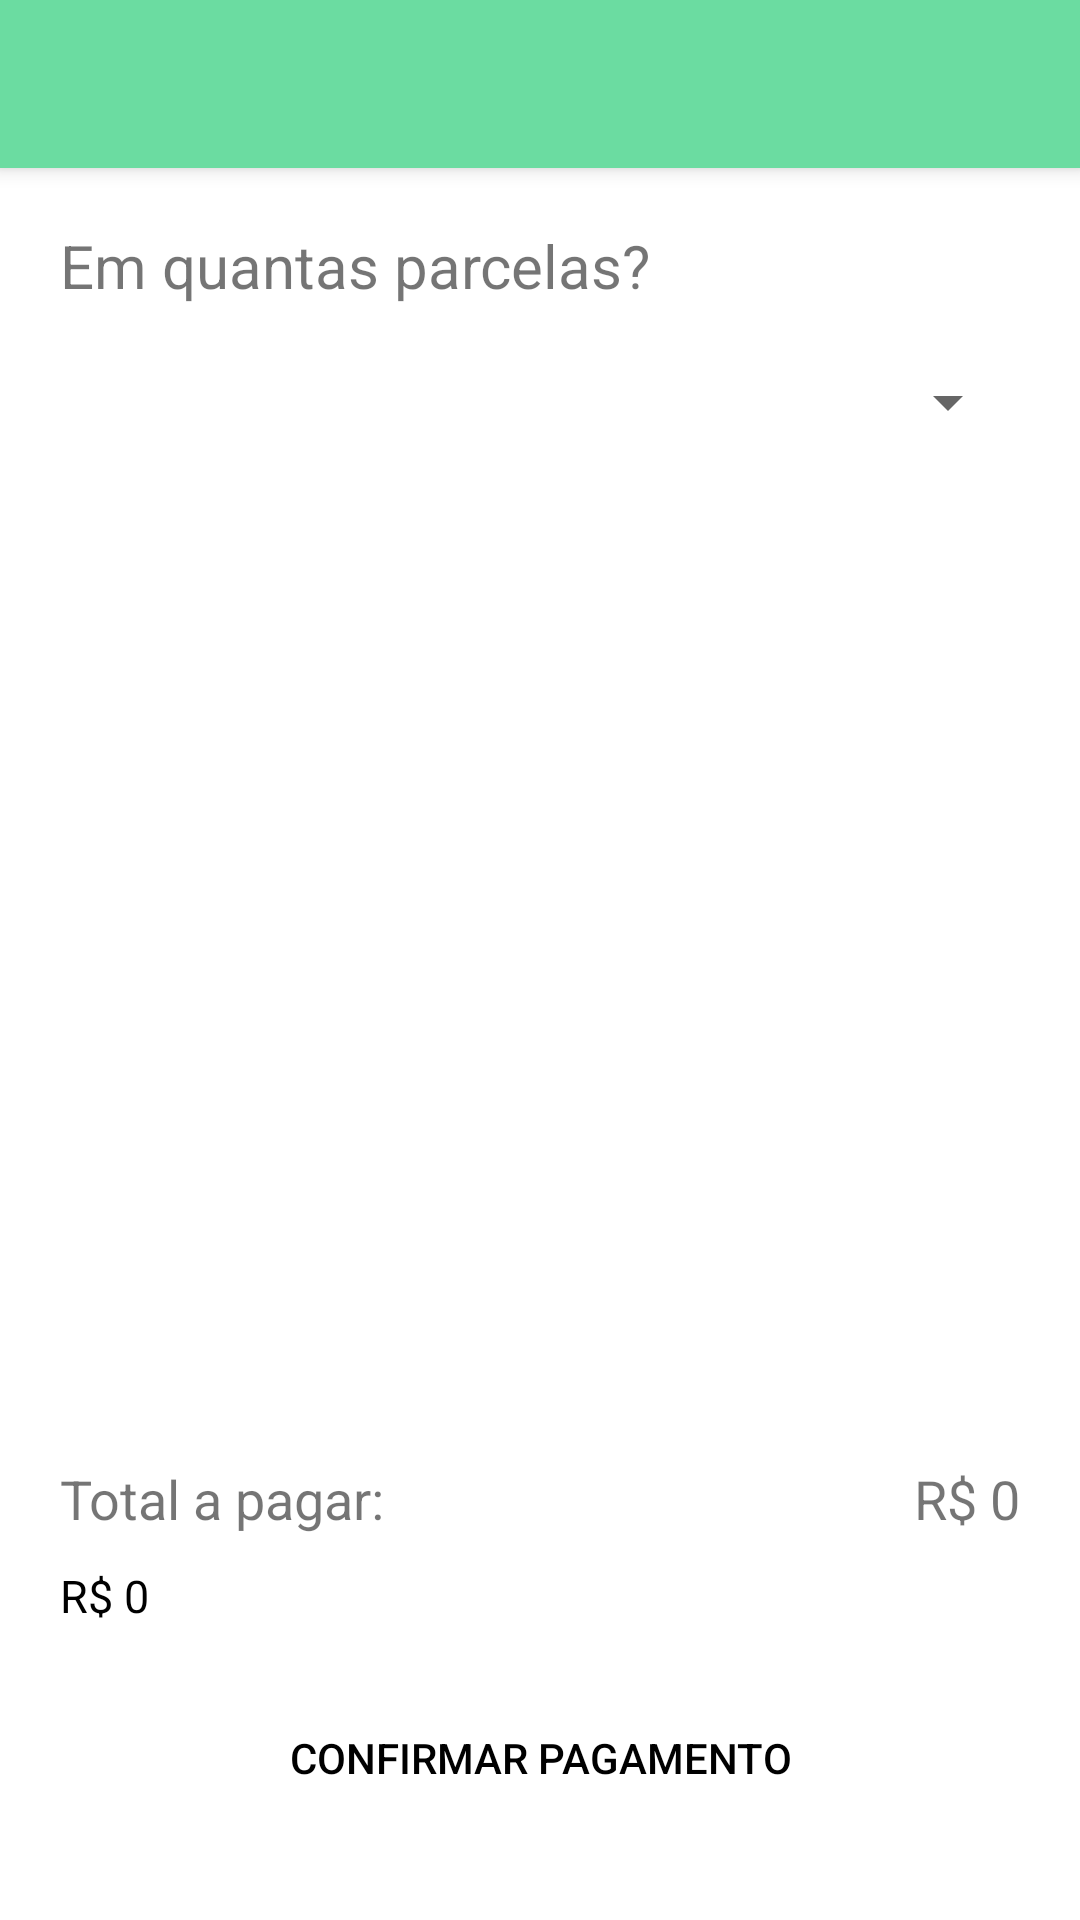

Reconstruct the res/layout file that produces this screen, plus the resources it refers to.
<!-- AndroidManifest.xml: application theme Theme.Delivery -->
<!-- res/layout/activity_client_payment_installments.xml -->
<?xml version="1.0" encoding="utf-8"?>
<androidx.coordinatorlayout.widget.CoordinatorLayout xmlns:android="http://schemas.android.com/apk/res/android"
    xmlns:app="http://schemas.android.com/apk/res-auto"
    xmlns:tools="http://schemas.android.com/tools"
    android:layout_width="match_parent"
    android:layout_height="match_parent"
    tools:context=".activities.client.payments.mercadopago.installments.ClientPaymentInstallmentsActivity">

    <include layout="@layout/action_bar" />

    <LinearLayout
        android:layout_width="match_parent"
        android:layout_height="wrap_content"
        android:orientation="vertical"
        android:layout_marginTop="55dp">

        <TextView
            android:layout_width="wrap_content"
            android:layout_height="wrap_content"
            android:text="Em quantas parcelas?"
            android:textSize="20sp"
            android:layout_marginStart="20dp"
            android:layout_marginTop="20dp" />

        <Spinner
            android:id="@+id/spinner_installments"
            android:layout_width="match_parent"
            android:layout_height="wrap_content"
            android:layout_margin="20dp"/>


    </LinearLayout>

    <LinearLayout
        android:layout_width="match_parent"
        android:layout_height="wrap_content"
        android:orientation="vertical"
        android:layout_gravity="bottom" >

        <LinearLayout
            android:layout_width="match_parent"
            android:layout_height="wrap_content"
            android:orientation="horizontal"
            android:layout_marginLeft="20dp"
            android:layout_marginRight="20dp">

            <TextView
                android:layout_width="0dp"
                android:layout_height="wrap_content"
                android:layout_weight="1"
                android:text="Total a pagar: "
                android:textSize="18sp" />

            <TextView
                android:id="@+id/textview_total"
                android:layout_width="wrap_content"
                android:layout_height="wrap_content"
                android:text="R$ 0"
                android:textSize="18sp" />



        </LinearLayout>

        <TextView
            android:id="@+id/textview_installments_description"
            android:layout_width="wrap_content"
            android:layout_height="wrap_content"
            android:text="R$ 0"
            android:textSize="15sp"
            android:textColor="@color/black"
            android:layout_marginTop="10dp"
            android:layout_marginLeft="20dp"
            android:layout_marginRight="20dp"/>

        <Button
            android:id="@+id/btn_pay"
            android:layout_width="match_parent"
            android:layout_height="wrap_content"
            android:text="CONFIRMAR PAGAMENTO"
            android:layout_marginLeft="20dp"
            android:layout_marginRight="20dp"
            android:textColor="@color/black"
            android:background="@drawable/rounded_button"
            android:layout_marginBottom="30dp"
            android:layout_marginTop="20dp"/>

    </LinearLayout>

</androidx.coordinatorlayout.widget.CoordinatorLayout>
<!-- res/layout/action_bar.xml (included above) -->
<?xml version="1.0" encoding="utf-8"?>
<com.google.android.material.appbar.AppBarLayout xmlns:android="http://schemas.android.com/apk/res/android"
    android:layout_width="match_parent"
    android:layout_height="wrap_content">


    <androidx.appcompat.widget.Toolbar
        android:id="@+id/toolbar"
        android:layout_width="match_parent"
        android:layout_height="wrap_content"
        android:background="#6BDCA1"
        />

</com.google.android.material.appbar.AppBarLayout>
<!-- resources referenced by this layout -->
<resources>
  <color name="black">#FF000000</color>
  <!-- drawable rounded_button (drawable) -->
  <?xml version="1.0" encoding="utf-8"?>
  <shape xmlns:android="http://schemas.android.com/apk/res/android"
      android:shape="rectangle"
      android:padding = "10dp"
      >
      <corners android:radius="25dp"/>
  
  </shape>
  <style name="Theme.Delivery" parent="Theme.MaterialComponents.DayNight.NoActionBar">
          
          <item name="colorPrimary">@color/green_light</item>
          <item name="colorPrimaryVariant">@color/green_light</item>
          <item name="colorOnPrimary">@color/white</item>
          
          <item name="colorSecondary">@color/gray_light</item>
          <item name="colorSecondaryVariant">@color/gray</item>
          <item name="colorOnSecondary">@color/black</item>
          
          <item name="android:statusBarColor">?attr/colorPrimaryVariant</item>
          
      </style>
  <color name="green_light">#6BDCA1</color>
  <color name="white">#FFFFFFFF</color>
  <color name="gray_light">#F5F5F5</color>
  <color name="gray">#CAC5C3</color>
</resources>
